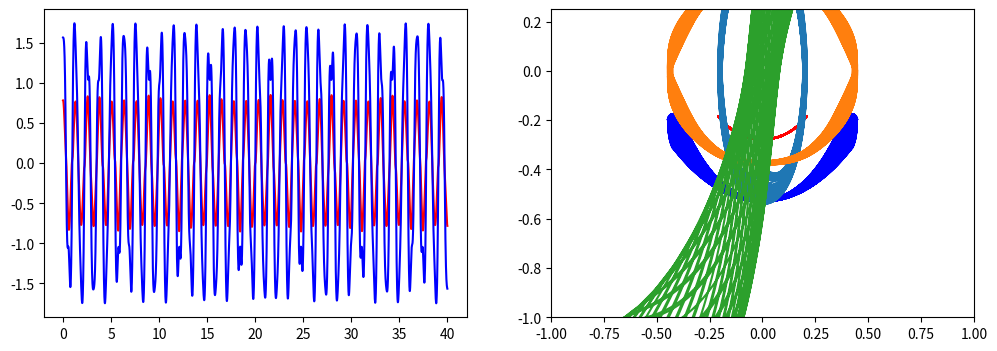

Recreate this plot in Python.

# coding: utf-8

# In[1]:

#This is the code for a nonphysical DP i didnt use our real values
#(because i dont know them  heh)
from scipy import *
from pylab import*
import matplotlib.pyplot as plt
from scipy.integrate import quad, dblquad, tplquad,odeint,ode
g = 9.81
L1 = 0.2785
L2 = 0.251
m1 = 0.399
m2 = 0.276

def dx(x, t):
    """
    The right-hand side of the pendulum ODE
    """
    x1, x2, x3, x4 = x[0], x[1], x[2], x[3]
    
    dx1 = 6.0/(m1*L1**2) * (2 * x3 - 3 * cos(x1-x2) * x4)/(16 - 9 * cos(x1-x2)**2)
    dx2 = 6.0/(m2*L2**2) * (8 * x4 - 3 * cos(x1-x2) * x3)/(16 - 9 * cos(x1-x2)**2)
    dx3 = -0.5 * m1 * L1**2 * ( dx1 * dx2 * sin(x1-x2) + 3 * (g/L1) * sin(x1))
    dx4 = -0.5 * m2 * L2**2 * (-dx1 * dx2 * sin(x1-x2) + (g/L2) * sin(x2))
    
    return [dx1, dx2, dx3, dx4]


# In[2]:

# choose an initial state
x0 = [pi/4, pi/2, 0, 0]


# In[3]:

# time coordinate to solve the ODE for: from 0 to 40 seconds
t = linspace(0, 40, 100000)


# In[4]:

# solve the ODE problem
x = odeint(dx, x0, t)


# In[5]:

fig, axes = subplots(1,2, figsize=(12,4))
axes[0].plot(t, x[:, 0], 'r', label="theta1")
axes[0].plot(t, x[:, 1], 'b', label="theta2")


# In[6]:

x1 = + L1 * sin(x[:, 0])
y1 = - L1 * cos(x[:, 0])

x2 = x1 + L2 * sin(x[:, 1])
y2 = y1 - L2 * cos(x[:, 1])
    
axes[1].plot(x1, y1, 'r', label="pendulum1")
axes[1].plot(x2, y2, 'b', label="pendulum2")
axes[1].set_ylim([-1, 0.25])
axes[1].set_xlim([-1, 1]);
show()
plt.show()


# In[7]:

# Here are the velocities: You might want to check v2 becuse I just intgrated the momentum of the second
#arm and divided by the mass.
v1=(x[:,2])/m1
v2=(x[:,3])/m2


# In[8]:

#Phase space plot of the second arm 
plt.plot(x1,v1)
show()
plt.plot(x2,v2)
show()


# In[9]:

#theta2 v theta1
th1 = x[:, 0]
th2 = x[:, 1]
plt.plot(th1,th2)
show()


# In[ ]:



